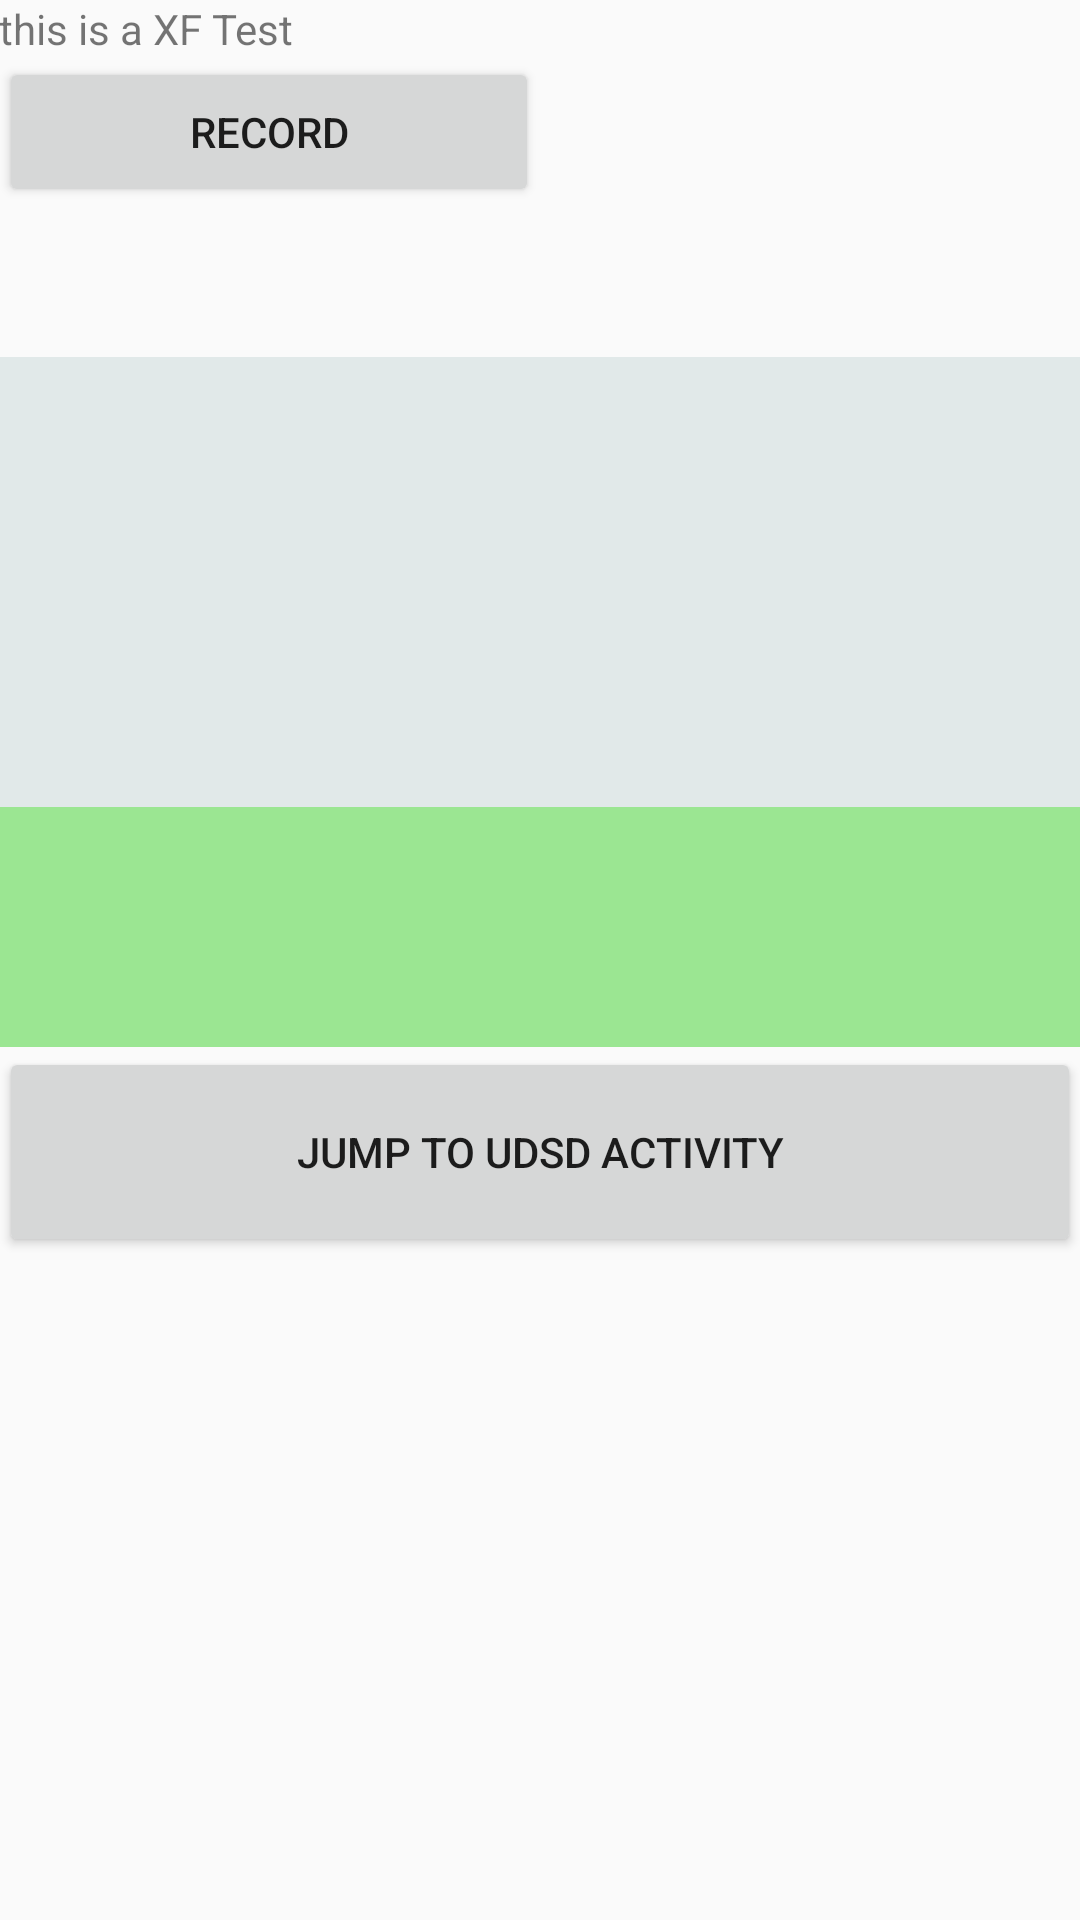

This screen was rendered from an Android layout file. Write that file and the resources it references.
<!-- AndroidManifest.xml: application theme Theme.AppCompat.Light.NoActionBar -->
<!-- res/layout/activity_main.xml -->
<?xml version="1.0" encoding="utf-8"?>
<LinearLayout
    android:orientation="vertical"
    xmlns:android="http://schemas.android.com/apk/res/android"
    xmlns:tools="http://schemas.android.com/tools"
    android:id="@+id/activity_main"
    android:layout_width="match_parent"
    android:layout_height="match_parent"
    android:paddingLeft="@dimen/activity_horizontal_margin"
    android:paddingRight="@dimen/activity_horizontal_margin"
    android:paddingTop="@dimen/activity_vertical_margin"
    android:paddingBottom="@dimen/activity_vertical_margin"
    tools:context="li.gogo1.MainActivity">

    <TextView
        android:layout_width="wrap_content"
        android:layout_height="wrap_content"
        android:text="this is a XF Test" />
    <Button
        android:id="@+id/Record_Button1"
        android:text="Record"
        android:layout_width="180dp"
        android:layout_height="50dp" />
    <EditText
        android:id="@+id/Result_EditText"
        android:layout_marginTop="50dp"
        android:background="#e1e9e9"
        android:layout_width="match_parent"
        android:layout_height="150dp" />
    <TextView
        android:id="@+id/TextView_Result"
        android:background="#9be692"
        android:layout_width="match_parent"
        android:layout_height="80dp" />
    <Button
        android:text="Jump to UDSD Activity"
        android:id="@+id/Jump_Button"
        android:layout_width="match_parent"
        android:layout_height="70dp" />
</LinearLayout>
<!-- resources referenced by this layout -->
<resources>

</resources>
